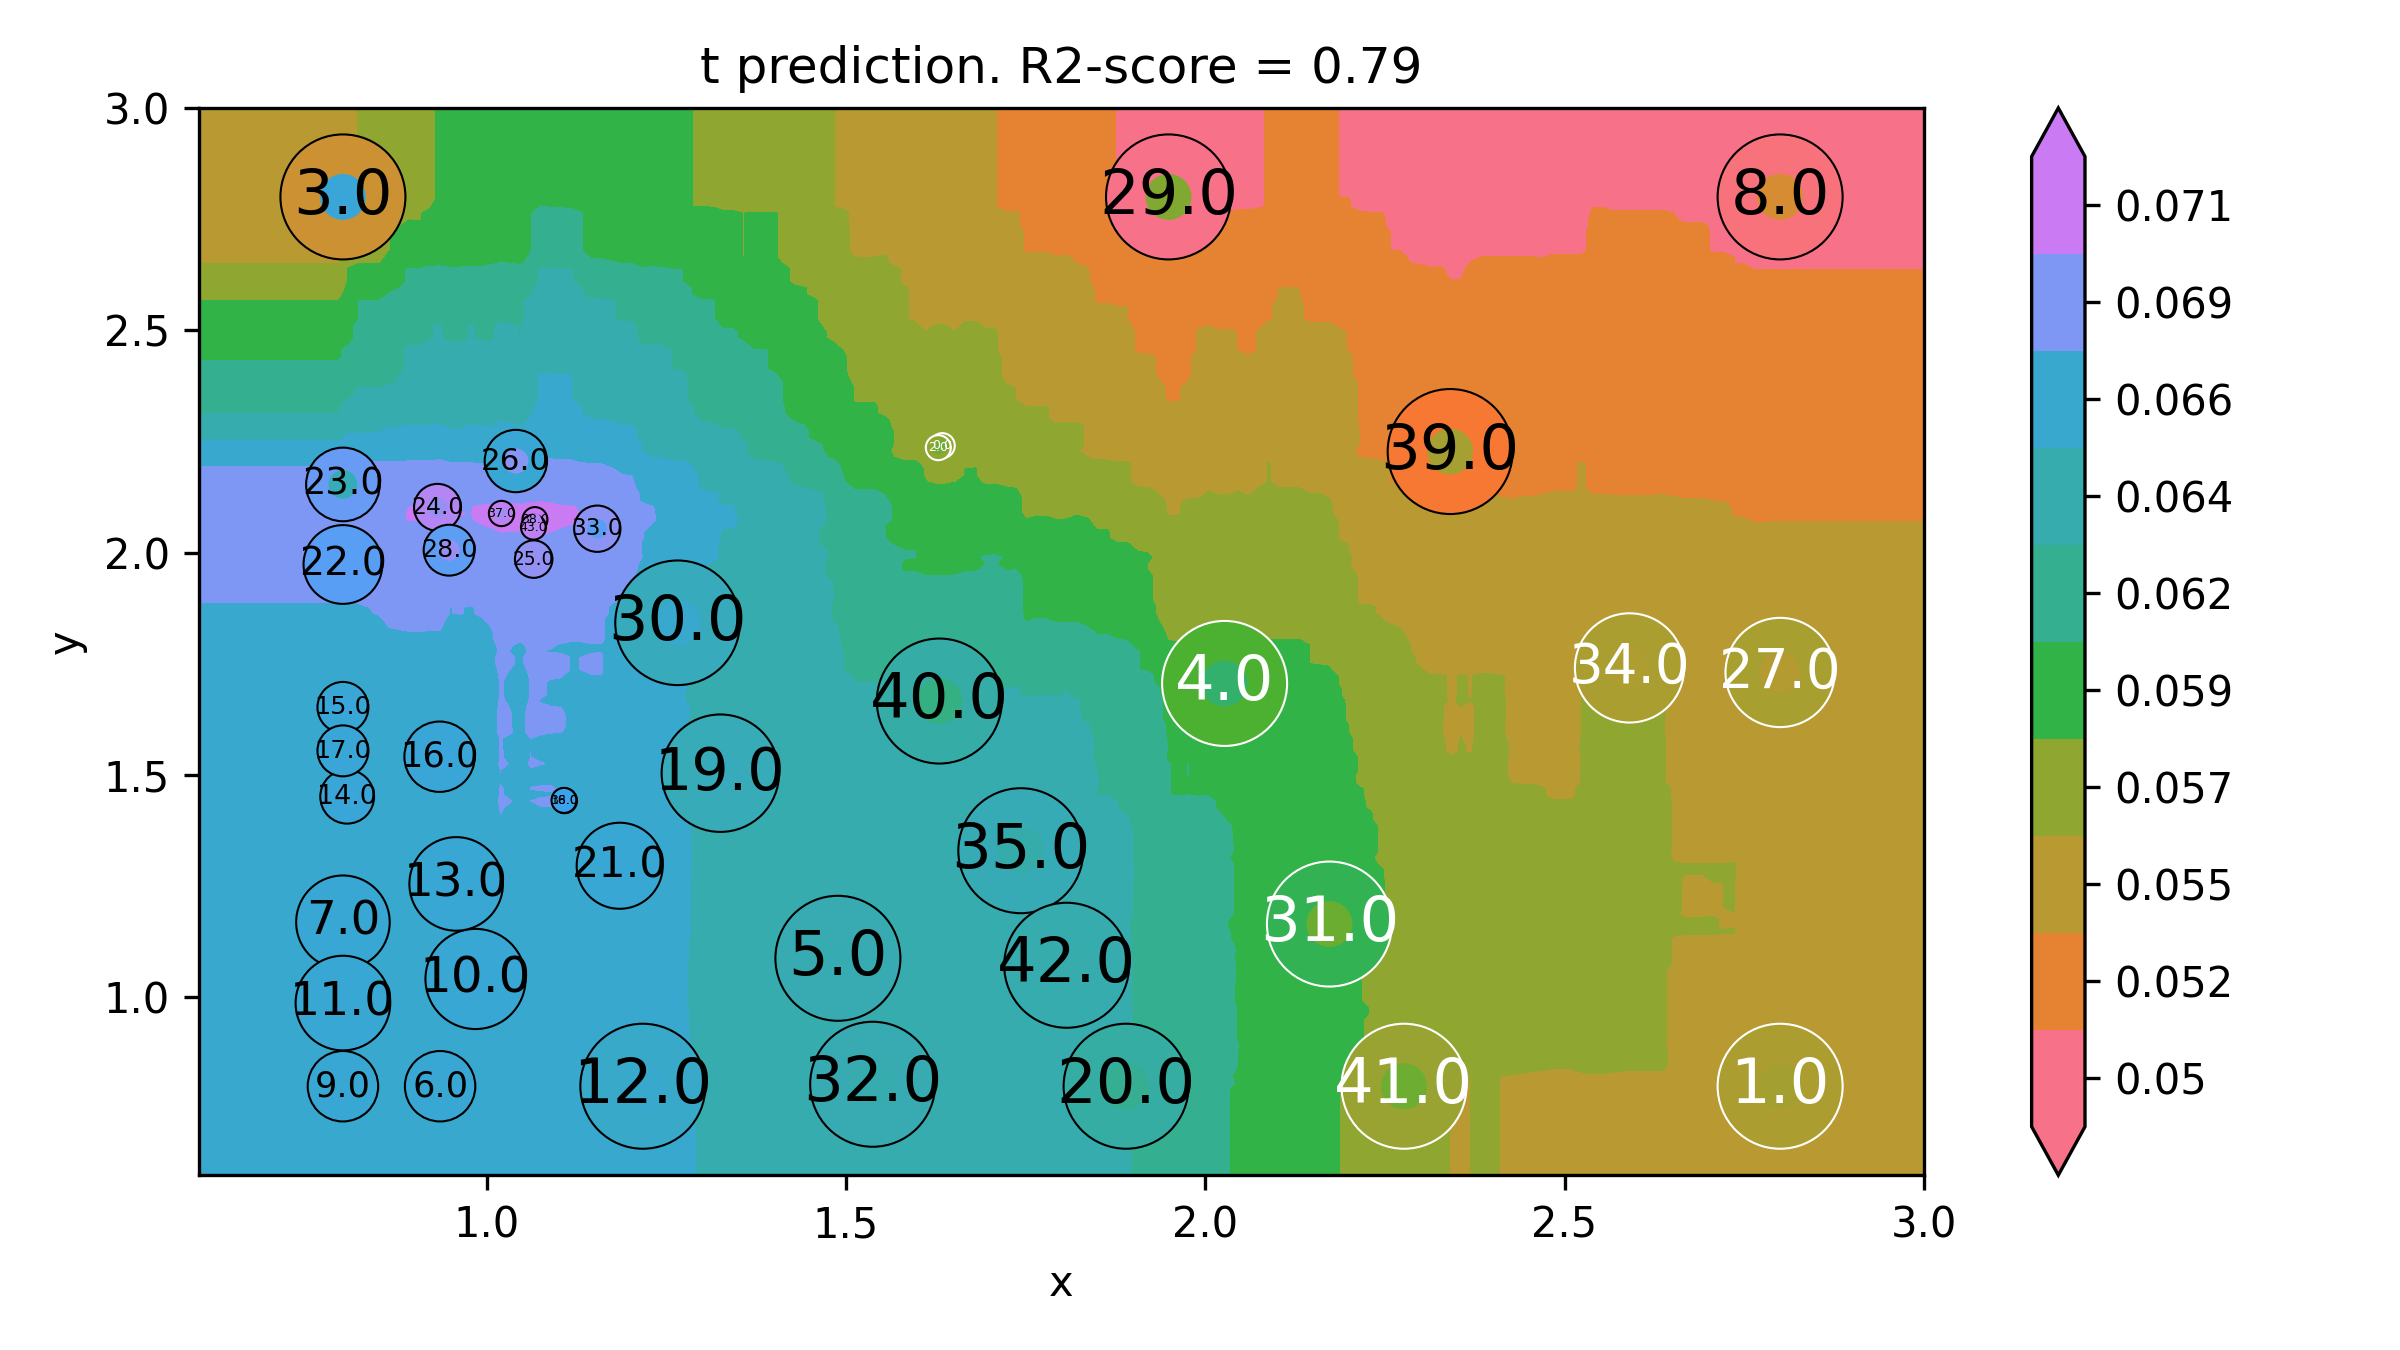

The data file committed next to this chart (first rows):
x, y, t
0.4, 0.4, 0.06661
0.4141, 0.4, 0.06661
0.4281, 0.4, 0.06661
0.4422, 0.4, 0.06661
0.4563, 0.4, 0.06661
0.4704, 0.4, 0.06661
0.4844, 0.4, 0.06661
0.4985, 0.4, 0.06661
0.5126, 0.4, 0.06661
0.5266, 0.4, 0.06661
0.5407, 0.4, 0.06661
0.5548, 0.4, 0.06661
0.5688, 0.4, 0.06661
0.5829, 0.4, 0.06661
0.597, 0.4, 0.06661
0.6111, 0.4, 0.06661
0.6251, 0.4, 0.06661
0.6392, 0.4, 0.06661
0.6533, 0.4, 0.06661
0.6673, 0.4, 0.06661
0.6814, 0.4, 0.06661
0.6955, 0.4, 0.06661
0.7095, 0.4, 0.06661
0.7236, 0.4, 0.06661
0.7377, 0.4, 0.06661
0.7518, 0.4, 0.06661
0.7658, 0.4, 0.06661
0.7799, 0.4, 0.06661
0.794, 0.4, 0.06661
0.808, 0.4, 0.06665
0.8221, 0.4, 0.06665
0.8362, 0.4, 0.06665
0.8503, 0.4, 0.06664
0.8643, 0.4, 0.06663
0.8784, 0.4, 0.06663
0.8925, 0.4, 0.06662
0.9065, 0.4, 0.06662
0.9206, 0.4, 0.06662
0.9347, 0.4, 0.06662
0.9487, 0.4, 0.0666
0.9628, 0.4, 0.06657
0.9769, 0.4, 0.06657
0.991, 0.4, 0.06671
1.005, 0.4, 0.06683
1.019, 0.4, 0.06707
1.033, 0.4, 0.067
1.047, 0.4, 0.06688
1.061, 0.4, 0.067
1.075, 0.4, 0.06704
1.089, 0.4, 0.06702
1.104, 0.4, 0.0669
1.118, 0.4, 0.06683
1.132, 0.4, 0.06676
1.146, 0.4, 0.06674
1.16, 0.4, 0.06672
1.174, 0.4, 0.06663
1.188, 0.4, 0.06636
1.202, 0.4, 0.06631
1.216, 0.4, 0.06605
1.23, 0.4, 0.06585
... 39,940 more rows
